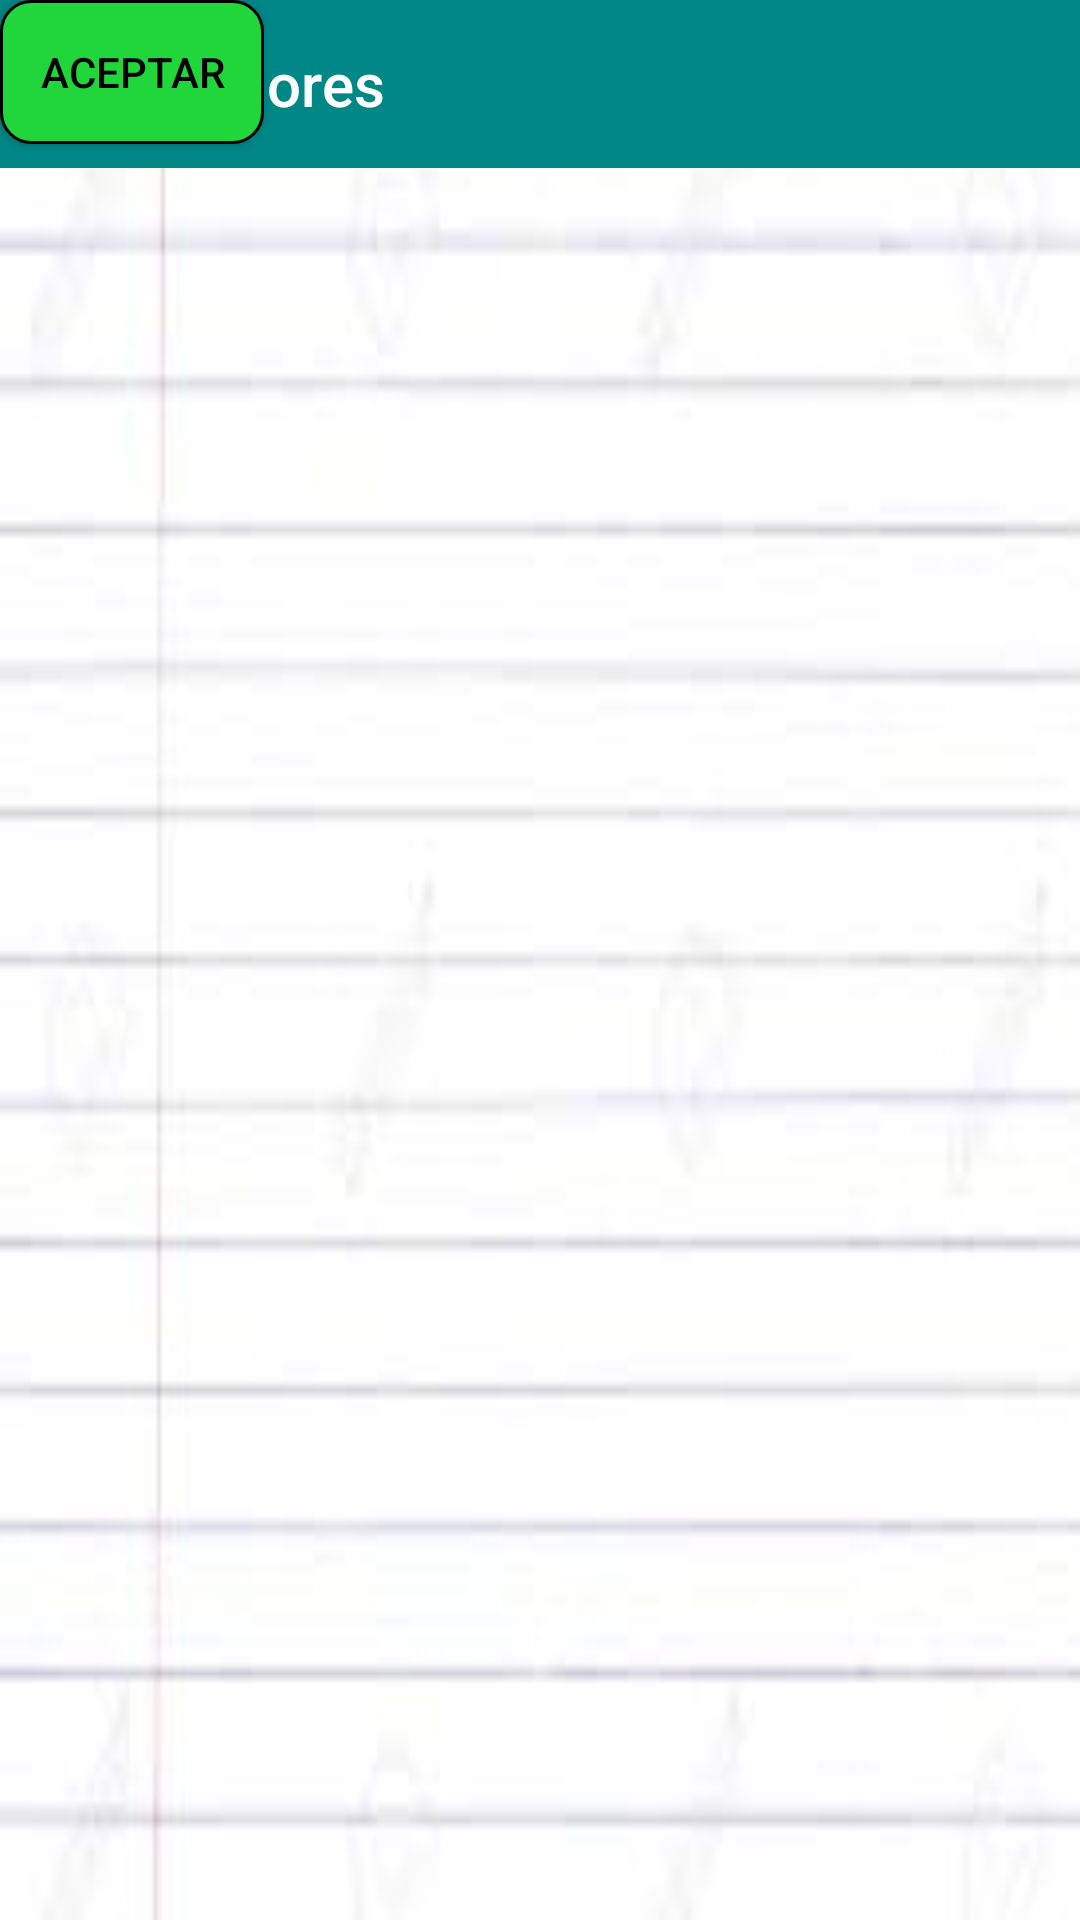

Layout XML and referenced resources for this Android screen:
<!-- AndroidManifest.xml: application theme Theme.InventariosMoviles -->
<!-- res/layout/buscador_layout.xml -->
<?xml version="1.0" encoding="utf-8"?>
<androidx.constraintlayout.widget.ConstraintLayout xmlns:android="http://schemas.android.com/apk/res/android"
    xmlns:app="http://schemas.android.com/apk/res-auto"
    xmlns:tools="http://schemas.android.com/tools"
    android:layout_width="match_parent"
    android:layout_height="match_parent"
    android:background="@drawable/texturacuaderno">

    <androidx.appcompat.widget.Toolbar
        android:id="@+id/toolbar8"
        android:layout_width="match_parent"
        android:layout_height="wrap_content"
        android:background="@color/design_default_color_secondary_variant"
        android:minHeight="?attr/actionBarSize"
        android:theme="?attr/actionBarTheme"
        app:layout_constraintEnd_toEndOf="parent"
        app:layout_constraintStart_toStartOf="parent"
        app:layout_constraintTop_toTopOf="parent"
        app:title="Proveedores" />

    <ListView
        android:id="@+id/lvProveedores"
        android:layout_width="0dp"
        android:layout_height="487dp"
        tools:layout_editor_absoluteX="0dp"
        tools:layout_editor_absoluteY="87dp" />

    <Button
        android:id="@+id/btnAceptar"
        android:layout_width="wrap_content"
        android:layout_height="wrap_content"
        android:background="@drawable/boton_redondo_verde"
        android:text="Aceptar"
        android:textColor="@color/black"
        tools:layout_editor_absoluteX="145dp"
        tools:layout_editor_absoluteY="619dp" />
</androidx.constraintlayout.widget.ConstraintLayout>
<!-- resources referenced by this layout -->
<resources>
  <!-- drawable boton_redondo_verde (drawable) -->
  <?xml version="1.0" encoding="utf-8"?>
  <shape xmlns:android="http://schemas.android.com/apk/res/android" android:shape="rectangle">
      <solid android:color="#20d63b "/>
  
      <stroke android:width="1dp"
          android:color="#ff000000"/>
  
      <padding android:left="1dp"
          android:top="1dp"
          android:right="1dp"
          android:bottom="1dp"/>
  
      <corners android:radius="30px"/>
  </shape>
  <!-- drawable texturacuaderno: png bitmap (drawable, 3540 bytes) -->
  <style name="Theme.InventariosMoviles" parent="Theme.AppCompat.NoActionBar">
          
          <item name="colorPrimary">@color/purple_500</item>
          <item name="colorPrimaryVariant">@color/purple_700</item>
          <item name="colorOnPrimary">@color/white</item>
          
          <item name="colorSecondary">@color/teal_200</item>
          <item name="colorSecondaryVariant">@color/teal_700</item>
          <item name="colorOnSecondary">@color/black</item>
          
          <item name="android:statusBarColor" tools:targetApi="l">?attr/colorPrimaryVariant</item>
          
      </style>
  <!-- not gathered from this repository: default colours our renderer supplied (Android Studio template values) -->
  <color name="purple_500">#FF6200EE</color>
  <color name="purple_700">#FF3700B3</color>
  <color name="teal_200">#FF03DAC5</color>
  <color name="teal_700">#FF018786</color>
  <color name="black">#FF000000</color>
  <color name="white">#FFFFFFFF</color>
</resources>
